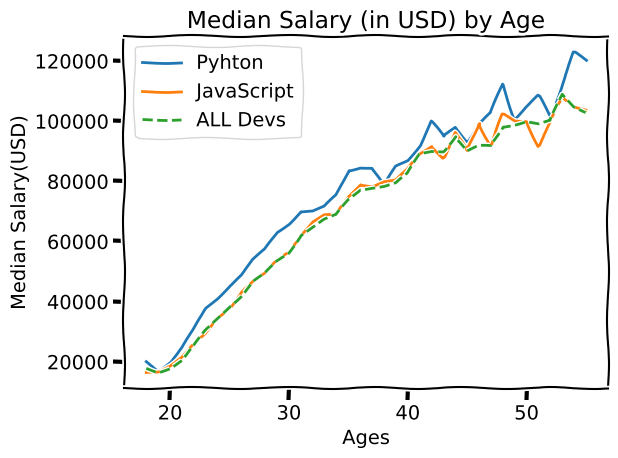

This chart was generated by the following Python code: (Note: this script raises an exception after producing the figure.)
from matplotlib import pyplot as plt

plt.xkcd()

ages_x = [18, 19, 20, 21, 22, 23, 24, 25, 26, 27, 28, 29, 30, 31, 32, 33, 34, 35,
          36, 37, 38, 39, 40, 41, 42, 43, 44, 45, 46, 47, 48, 49, 50, 51, 52, 53, 54, 55]

py_dev_y = [20046, 17100, 20000, 24744, 30500, 37732, 41247, 45372, 48876, 53850, 57287, 63016, 65998, 70003, 70000, 71496, 75370, 83640, 84666,
            84392, 78254, 85000, 87038, 91991, 100000, 94796, 97962, 93302, 99240, 102736, 112285, 100771, 104708, 108423, 101407, 112542, 122870, 120000]
plt.plot(ages_x,py_dev_y,label='Pyhton')

js_dev_y = [16446, 16791, 18942, 21780, 25704, 29000, 34372, 37810, 43515, 46823, 49293, 53437, 56373, 62375, 66674, 68745, 68746, 74583, 79000,
            78508, 79996, 80403, 83820, 88833, 91660, 87892, 96243, 90000, 99313, 91660, 102264, 100000, 100000, 91660, 99240, 108000, 105000, 104000]
plt.plot(ages_x,js_dev_y,label='JavaScript')


dev_y = [17784, 16500, 18012, 20628, 25206, 30252, 34368, 38496, 42000, 46752, 49320, 53200, 56000, 62316, 64928, 67317, 68748, 73752, 77232,
         78000, 78508, 79536, 82488, 88935, 90000, 90056, 95000, 90000, 91633, 91660, 98150, 98964, 100000, 98988, 100000, 108923, 105000, 103117]
plt.plot(ages_x, dev_y,linestyle='--',label='ALL Devs')


plt.xlabel('Ages')
plt.ylabel('Median Salary(USD)')
plt.title("Median Salary (in USD) by Age")

plt.legend()

plt.grid(True)

plt.tight_layout()

plt.savefig('01.Pics/Median Salary (in USD)2.0 by Age.png')

plt.show()
